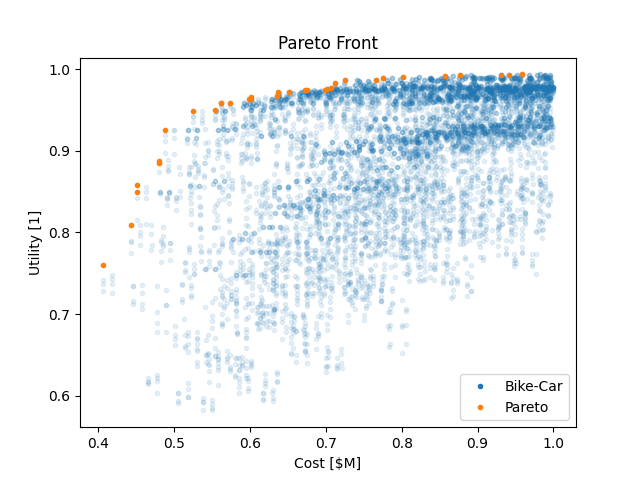

Data behind this chart, as committed beside it:
, vehicles, vehicle_quantities, vehicle_costs, vehicle_ranges, vehicle_speeds, total_requests, completed, dropped, impossible, pax_volume, average_wait, max_wait, average_duration, average_distance, availability, pax_max, utility, fleet_cost, class
0, ['B1, E1, G2, K3', 'C1, P1, G1, M1, A3'], [40, 8], [3700.0, 32206], [12.87995878413189, 287.1912693854107], [9.704251386321626, 20.883054892601432], 1790, 1547, 185, 58, 1802, 3.412, 9.998, 8.382, 1.483, 0.4458, 124, 0.7606, 405648, BC
448, ['B1, E1, G2, K3', 'C1, P1, G1, M1, A3'], [50, 8], [3700.0, 32206], [12.87995878413189, 287.1912693854107], [9.704251386321626, 20.883054892601432], 1790, 1639, 93, 58, 1917, 2.815, 9.99, 8.654, 1.486, 0.4687, 141, 0.8093, 442648, BC
7, ['B1, E1, G2, K3', 'C1, P1, G1, M2, A3'], [40, 8], [3700.0, 37806], [12.87995878413189, 279.9552071668533], [9.704251386321626, 40], 1790, 1705, 27, 58, 1997, 2.361, 9.998, 7.142, 1.485, 0.5263, 152, 0.8491, 450448, BC
48, ['B1, E1, G2, K3', 'C1, P2, G1, M2, A3'], [40, 8], [3700.0, 37811], [12.87995878413189, 527.4261603375528], [9.704251386321626, 38.230475150191154], 1790, 1686, 46, 58, 1976, 2.203, 9.991, 7.2, 1.487, 0.5648, 153, 0.8586, 450488, BC
876, ['B1, E1, G2, K3', 'C1, P1, G1, M1, A3'], [60, 8], [3700.0, 32206], [12.87995878413189, 287.1912693854107], [9.704251386321626, 20.883054892601432], 1790, 1694, 38, 58, 1982, 1.775, 9.983, 8.86, 1.488, 0.6453, 163, 0.8855, 479648, BC
915, ['B1, E1, G2, K3', 'C1, P2, G1, M1, A3'], [60, 8], [3700.0, 32211], [12.87995878413189, 540.2485143165857], [9.704251386321626, 19.596864501679732], 1790, 1683, 49, 58, 1968, 1.881, 9.99, 8.936, 1.485, 0.6598, 163, 0.8879, 479688, BC
455, ['B1, E1, G2, K3', 'C1, P1, G1, M2, A3'], [50, 8], [3700.0, 37806], [12.87995878413189, 279.9552071668533], [9.704251386321626, 40], 1790, 1727, 5, 58, 2028, 0.8188, 9.949, 7.588, 1.486, 0.7782, 168, 0.9257, 487448, BC
883, ['B1, E1, G2, K3', 'C1, P1, G1, M2, A3'], [60, 8], [3700.0, 37806], [12.87995878413189, 279.9552071668533], [9.704251386321626, 40], 1790, 1732, 0, 58, 2035, 0.4076, 8.969, 7.998, 1.486, 0.857, 172, 0.9488, 524448, BC
1660, ['B1, E1, G2, K3', 'C1, P1, G1, M1, A3'], [80, 8], [3700.0, 32206], [12.87995878413189, 287.1912693854107], [9.704251386321626, 20.883054892601432], 1790, 1725, 7, 58, 2025, 0.4337, 9.926, 9.118, 1.485, 0.8754, 166, 0.9503, 553648, BC
1299, ['B1, E1, G2, K3', 'C1, P1, G1, M2, A3'], [70, 8], [3700.0, 37806], [12.87995878413189, 279.9552071668533], [9.704251386321626, 40], 1790, 1732, 0, 58, 2035, 0.2018, 5.073, 8.278, 1.486, 0.8955, 170, 0.9582, 561448, BC
1371, ['B1, E1, G2, K3', 'C1, P3, G1, M2, A3'], [70, 8], [3700.0, 37815], [12.87995878413189, 744.047619047619], [9.704251386321626, 35.879036391594056], 1790, 1732, 0, 58, 2035, 0.2638, 7.146, 8.368, 1.486, 0.8983, 170, 0.9587, 561520, BC
1353, ['B1, E1, G2, K3', 'C1, P2, G2, M2, A3'], [70, 8], [3700.0, 39311.0], [12.87995878413189, 527.203711514129], [9.704251386321626, 38.21377879681188], 1790, 1732, 0, 58, 2035, 0.2116, 5.731, 8.318, 1.486, 0.9, 170, 0.9593, 573488, BC
1667, ['B1, E1, G2, K3', 'C1, P1, G1, M2, A3'], [80, 8], [3700.0, 37806], [12.87995878413189, 279.9552071668533], [9.704251386321626, 40], 1790, 1732, 0, 58, 2035, 0.221, 8.469, 8.501, 1.486, 0.9151, 170, 0.963, 598448, BC
9, ['B1, E1, G2, K3', 'C1, P1, G1, M2, A3'], [40, 12], [3700.0, 37806], [12.87995878413189, 279.9552071668533], [9.704251386321626, 40], 1790, 1732, 0, 58, 2035, 0.1449, 4.999, 6.769, 1.486, 0.9106, 174, 0.9641, 601672, BC
50, ['B1, E1, G2, K3', 'C1, P2, G1, M2, A3'], [40, 12], [3700.0, 37811], [12.87995878413189, 527.4261603375528], [9.704251386321626, 38.230475150191154], 1790, 1732, 0, 58, 2035, 0.1428, 3.979, 6.83, 1.486, 0.9112, 177, 0.9658, 601732, BC
2019, ['B1, E1, G2, K3', 'C1, P1, G1, M2, A3'], [90, 8], [3700.0, 37806], [12.87995878413189, 279.9552071668533], [9.704251386321626, 40], 1790, 1732, 0, 58, 2035, 0.1049, 4.527, 8.673, 1.486, 0.9291, 170, 0.9669, 635448, BC
2051, ['B1, E1, G2, K3', 'C1, P2, G1, M2, A3'], [90, 8], [3700.0, 37811], [12.87995878413189, 527.4261603375528], [9.704251386321626, 38.230475150191154], 1790, 1732, 0, 58, 2035, 0.1146, 5.297, 8.699, 1.486, 0.9291, 171, 0.9674, 635488, BC
1300, ['B1, E1, G2, K3', 'C1, P1, G1, M2, A3'], [70, 10], [3700.0, 37806], [12.87995878413189, 279.9552071668533], [9.704251386321626, 40], 1790, 1732, 0, 58, 2035, 0.04787, 2.952, 8.118, 1.486, 0.9486, 170, 0.972, 637060, BC
622, ['B1, E1, G2, K3', 'C2, P1, G1, M3, A3'], [50, 10], [3700.0, 46656], [12.87995878413189, 260.96033402922757], [9.704251386321626, 40], 1790, 1785, 0, 5, 2204, 0.2319, 7.108, 7.36, 1.487, 0.9263, 183, 0.9723, 651560, BC
2334, ['B1, E1, G2, K3', 'C1, P1, G1, M2, A3'], [100, 8], [3700.0, 37806], [12.87995878413189, 279.9552071668533], [9.704251386321626, 40], 1790, 1732, 0, 58, 2035, 0.02185, 2.768, 8.773, 1.486, 0.9581, 170, 0.9744, 672448, BC
924, ['B1, E1, G2, K3', 'C1, P2, G1, M2, A3'], [60, 12], [3700.0, 37811], [12.87995878413189, 527.4261603375528], [9.704251386321626, 38.230475150191154], 1790, 1732, 0, 58, 2035, 0.02085, 2.661, 7.719, 1.486, 0.9587, 170, 0.9746, 675732, BC
72, ['B1, E1, G2, K3', 'C1, P2, G2, M2, A3'], [40, 14], [3700.0, 39311.0], [12.87995878413189, 527.203711514129], [9.704251386321626, 38.21377879681188], 1790, 1732, 0, 58, 2035, 0.0615, 3.032, 6.691, 1.486, 0.9419, 179, 0.9748, 698354, BC
1925, ['B1, E1, G2, K3', 'C3, P1, G1, M3, A3'], [80, 8], [3700.0, 50656], [12.87995878413189, 230.84025854108955], [9.704251386321626, 40], 1790, 1790, 0, 0, 2229, 0.2815, 9.374, 8.39, 1.486, 0.938, 184, 0.9755, 701248, BC
2149, ['B1, E1, G2, K3', 'C2, P1, G1, M3, A3'], [90, 8], [3700.0, 46656], [12.87995878413189, 260.96033402922757], [9.704251386321626, 40], 1790, 1785, 0, 5, 2204, 0.1393, 5.535, 8.545, 1.487, 0.9508, 179, 0.9767, 706248, BC
2453, ['B1, E1, G2, K3', 'C2, P1, G1, M2, A3'], [100, 8], [3700.0, 42806], [12.87995878413189, 265.1113467656416], [9.704251386321626, 33.00330033003301], 1790, 1785, 0, 5, 2204, 0.05216, 4.658, 8.766, 1.487, 0.976, 179, 0.9833, 712448, BC
1448, ['B1, E1, G2, K3', 'C2, P1, G1, M3, A3'], [70, 10], [3700.0, 46656], [12.87995878413189, 260.96033402922757], [9.704251386321626, 40], 1790, 1785, 0, 5, 2204, 0.02796, 3.384, 8.048, 1.487, 0.986, 180, 0.9864, 725560, BC
1566, ['B1, E1, G2, K3', 'C3, P1, G1, M3, A3'], [70, 10], [3700.0, 50656], [12.87995878413189, 230.84025854108955], [9.704251386321626, 40], 1790, 1790, 0, 0, 2229, 0.04291, 3.03, 8.028, 1.486, 0.9804, 184, 0.987, 765560, BC
2551, ['B1, E1, G2, K3', 'C3, P1, G1, M3, A3'], [100, 8], [3700.0, 50656], [12.87995878413189, 230.84025854108955], [9.704251386321626, 40], 1790, 1790, 0, 0, 2229, 0.0239, 2.6, 8.623, 1.486, 0.9888, 184, 0.9891, 775248, BC
180, ['B1, E1, G2, K3', 'C2, P1, G1, M3, A3'], [40, 14], [3700.0, 46656], [12.87995878413189, 260.96033402922757], [9.704251386321626, 40], 1790, 1785, 0, 5, 2204, 0.03658, 2.218, 6.586, 1.487, 0.9872, 187, 0.9902, 801184, BC
328, ['B1, E1, G2, K3', 'C3, P1, G1, M3, A3'], [40, 14], [3700.0, 50656], [12.87995878413189, 230.84025854108955], [9.704251386321626, 40], 1790, 1790, 0, 0, 2229, 0.03947, 2.218, 6.585, 1.486, 0.9877, 189, 0.9913, 857184, BC
2552, ['B1, E1, G2, K3', 'C3, P1, G1, M3, A3'], [100, 10], [3700.0, 50656], [12.87995878413189, 230.84025854108955], [9.704251386321626, 40], 1790, 1790, 0, 0, 2229, 0.002484, 1.087, 8.575, 1.486, 0.9994, 185, 0.9924, 876560, BC
1186, ['B1, E1, G2, K3', 'C3, P1, G1, M3, A3'], [60, 14], [3700.0, 50656], [12.87995878413189, 230.84025854108955], [9.704251386321626, 40], 1790, 1790, 0, 0, 2229, 0.005192, 1.405, 7.488, 1.486, 0.9978, 186, 0.9924, 931184, BC
2251, ['B1, E1, G2, K3', 'C3, P1, G1, M3, A3'], [90, 12], [3700.0, 50656], [12.87995878413189, 230.84025854108955], [9.704251386321626, 40], 1790, 1790, 0, 0, 2229, 0.004166, 1.55, 8.399, 1.486, 0.9989, 186, 0.9927, 940872, BC
329, ['B1, E1, G2, K3', 'C3, P1, G1, M3, A3'], [40, 16], [3700.0, 50656], [12.87995878413189, 230.84025854108955], [9.704251386321626, 40], 1790, 1790, 0, 0, 2229, 0.0136, 1.662, 6.491, 1.486, 0.995, 190, 0.9937, 958496, BC
